5-way image classification set "data" from GitHub (rashidalasif/crop-classification); label vocabulary: capcicum, lentil, nuts, paddy, sunflower.

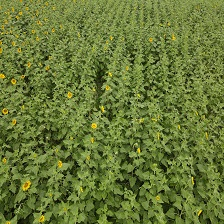
Label: sunflower

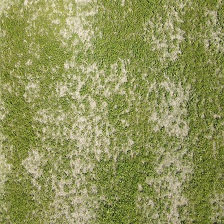
Label: lentil

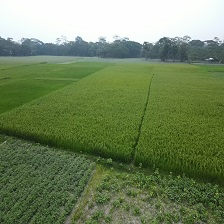
Label: paddy

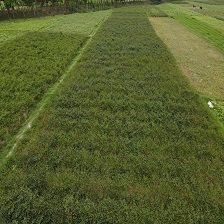
Label: capcicum

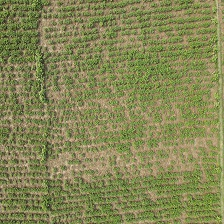
Label: nuts

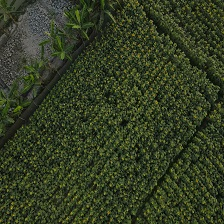
Label: sunflower
